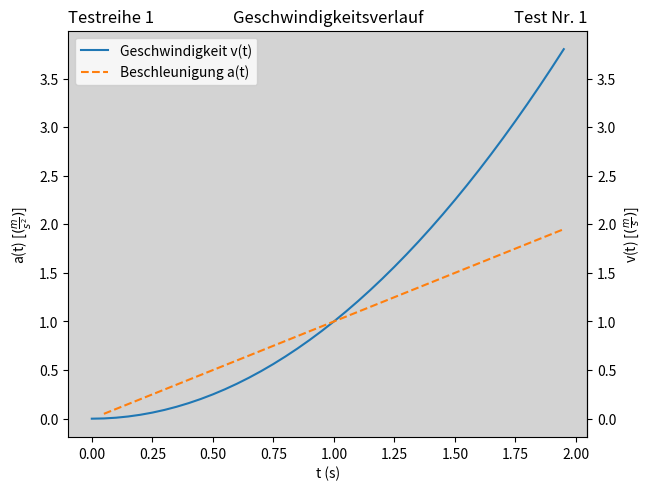

This chart was generated by the following Python code: (Note: this script raises an exception after producing the figure.)
import os
import matplotlib as mpl
import matplotlib.pyplot as plt
import numpy as np

# Layout settings for plot
backgroundcolor_graph = 'lightgrey'
backgroundcolor_figure = 'white'

plot_image_name = "plot" # filename of generated image of the plot
image_resultion = 600 # resolution of generated image of the plot [dpi]


# Define Titel & Labels
title_center = "Geschwindigkeitsverlauf"
title_left = "Testreihe 1"
title_right = "Test Nr. 1"
x_label = "t [s]"
y_label_left = r'v(t) [$(\frac{m}{s})$]'
y_label_right = r'a(t) [$(\frac{m}{s^2})$]'
# Data as function
# x = np.arange(0, 4, 0.05) # from range, to range, resolution
# y = np.sin(x*np.pi) # function

x = np.arange(0, 2, 0.05) # from range, to range, resolution
y = x**2 # function

# Data in arrays
# x = [1, 2, 3, 4]
# y = [1, 4, 2, 3]

# fig, ax = plt.subplots()  # Create a figure containing a single axes.
# ax.plot([1, 2, 3, 4], [1, 4, 2, 3]);  # Plot some data on the axes.

fig, ax = plt.subplots(constrained_layout = True)
ax.plot(x, y, linestyle = 'solid', label = 'Geschwindigkeit v(t)')
ax.plot(x, (y/x), linestyle = 'dashed', label = 'Beschleunigung a(t)')


#define functions for seoundary y-axis
def val1(y):
    return y
 
def val2(y):
    return y
 
secax = ax.secondary_yaxis('right', functions =(val1, val2))
secax.set_ylabel(y_label_left)

# ax.set_xlabel(x_label)
# ax.set_ylabel(y_label_left)
ax.set(xlabel = 't (s)', ylabel = y_label_right)
ax.set_title(title_center)
ax.set_title(title_left, loc='left')
ax.set_title(title_right, loc='right')
ax.set_facecolor(backgroundcolor_graph) # set background color
fig.set_facecolor(backgroundcolor_figure) # set background color
ax.legend();  # add a legend

# Show plot
plt.show()

# Save results
# Create folder for results if not existing
script_dir = os.path.dirname(__file__)
script_dirCut =  os.path.split(script_dir)
cut = str(script_dirCut[1])
results_dir = script_dir.replace(cut, 'results/')
if not os.path.isdir(results_dir):
    os.makedirs(results_dir)

# save results
fig.savefig(results_dir + plot_image_name, dpi = image_resultion)